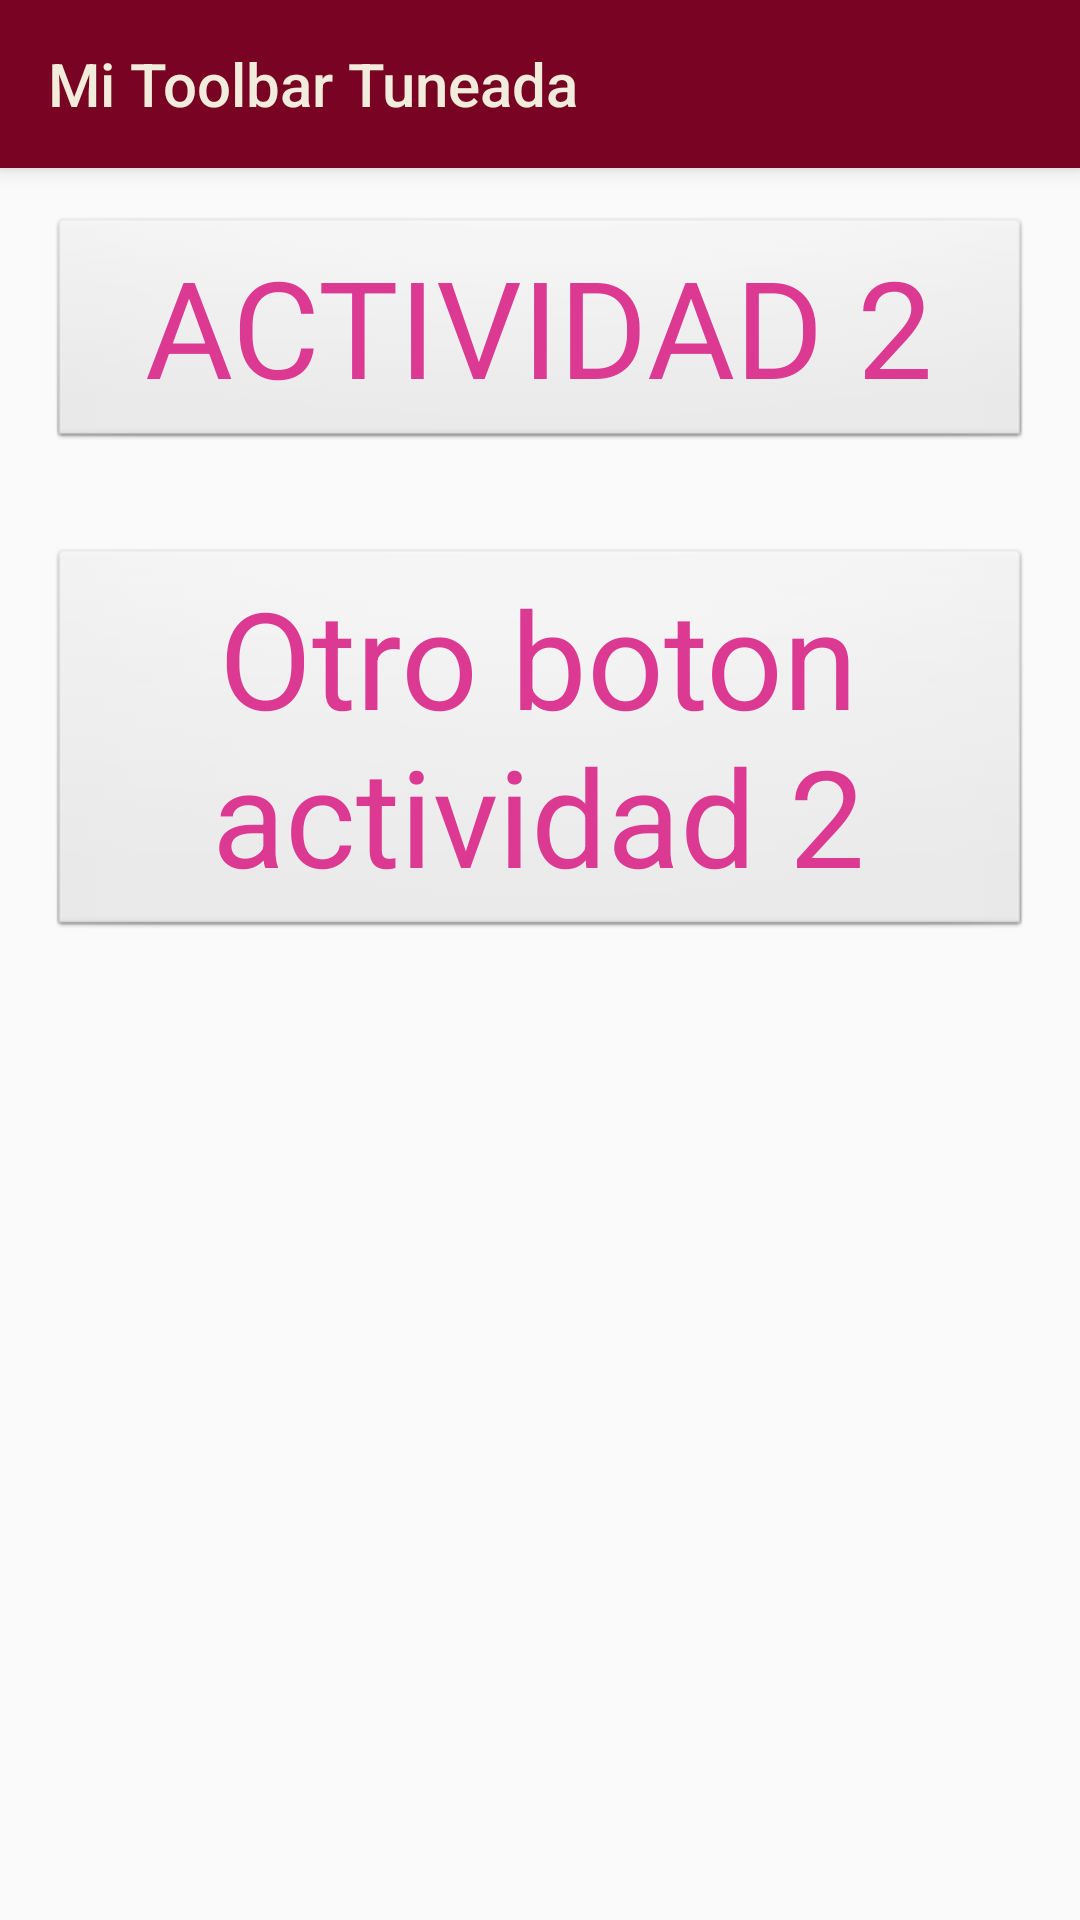

Layout XML and referenced resources for this Android screen:
<!-- AndroidManifest.xml: application theme AppTheme -->
<!-- res/layout/activity_main2.xml -->
<?xml version="1.0" encoding="utf-8"?>
<LinearLayout xmlns:android="http://schemas.android.com/apk/res/android"
    xmlns:app="http://schemas.android.com/apk/res-auto"
    xmlns:tools="http://schemas.android.com/tools"
    android:orientation="vertical"
    android:layout_width="match_parent"
    android:layout_height="match_parent"
    tools:context=".Main2Activity">
    <include layout="@layout/mi_toolbar"></include>

    <Button
        android:id="@+id/button2"
        android:layout_width="match_parent"
        android:layout_height="wrap_content"
        android:text="ACTIVIDAD 2"
        style="@style/MiBoton"/>

    <Button
        android:id="@+id/button3"
        android:layout_width="match_parent"
        android:layout_height="wrap_content"
        android:text="Otro boton actividad 2"
        style="@style/MiBoton"/>
</LinearLayout>
<!-- res/layout/mi_toolbar.xml (included above) -->
<?xml version="1.0" encoding="utf-8"?>
<android.support.v7.widget.Toolbar
    xmlns:android="http://schemas.android.com/apk/res/android"
    xmlns:app="http://schemas.android.com/apk/res-auto"
    android:id="@+id/my_toolbar"
    app:title="Mi Toolbar Tuneada"
    android:layout_width="match_parent"
    android:layout_height="?attr/actionBarSize"
    android:background="?attr/colorPrimary"
    android:elevation="4dp"
    android:theme="@style/MiEstiloToolbar"
    app:popupTheme="@style/ThemeOverlay.AppCompat.Light"/>
<!-- resources referenced by this layout -->
<resources>
  <style name="MiBoton" parent="android:Widget.Button">
          <item name="android:textColor">@color/colorPrimaryDark2</item>
          <item name="android:textSize">45dp</item>
          <item name="android:layout_margin">16dp</item>
      </style>
  <style name="MiEstiloToolbar" parent="ThemeOverlay.AppCompat.ActionBar">
          <item name="colorPrimary">@color/colorPrimary2</item>
          <item name="colorPrimaryDark">@color/colorPrimaryDark2</item>
          <item name="colorAccent">@color/colorAccent2</item>
          <item name="android:textColorPrimary">@color/colorTexto2</item>
      </style>
  <style name="AppTheme" parent="Theme.AppCompat.Light.NoActionBar">
          
          <item name="colorPrimary">@color/colorPrimary</item>
          <item name="colorPrimaryDark">@color/colorPrimaryDark</item>
          <item name="colorAccent">@color/colorAccent</item>
          <item name="android:textColorPrimary">@color/colorTexto</item>
          <item name="android:textColorPrimaryInverse">@color/colorTextoInverso</item>
          <item name="android:textColorSecondary">@color/colorTextoSecundario</item>
          <item name="android:textColorSecondaryInverse">@color/colorTextoSecundarioInverso</item>
      </style>
  <color name="colorPrimaryDark2">#dc3993</color>
  <color name="colorPrimary2">#780322</color>
  <color name="colorAccent2">#64dd17</color>
  <color name="colorTexto2">#f2ecdc</color>
  <color name="colorPrimary">#e13fa5</color>
  <color name="colorPrimaryDark">#d9dc39</color>
  <color name="colorAccent">#1b3ad8</color>
  <color name="colorTexto">#7c4dff</color>
  <color name="colorTextoInverso">#78e672</color>
  <color name="colorTextoSecundario">#de0e20</color>
  <color name="colorTextoSecundarioInverso">#8c9eff</color>
</resources>
